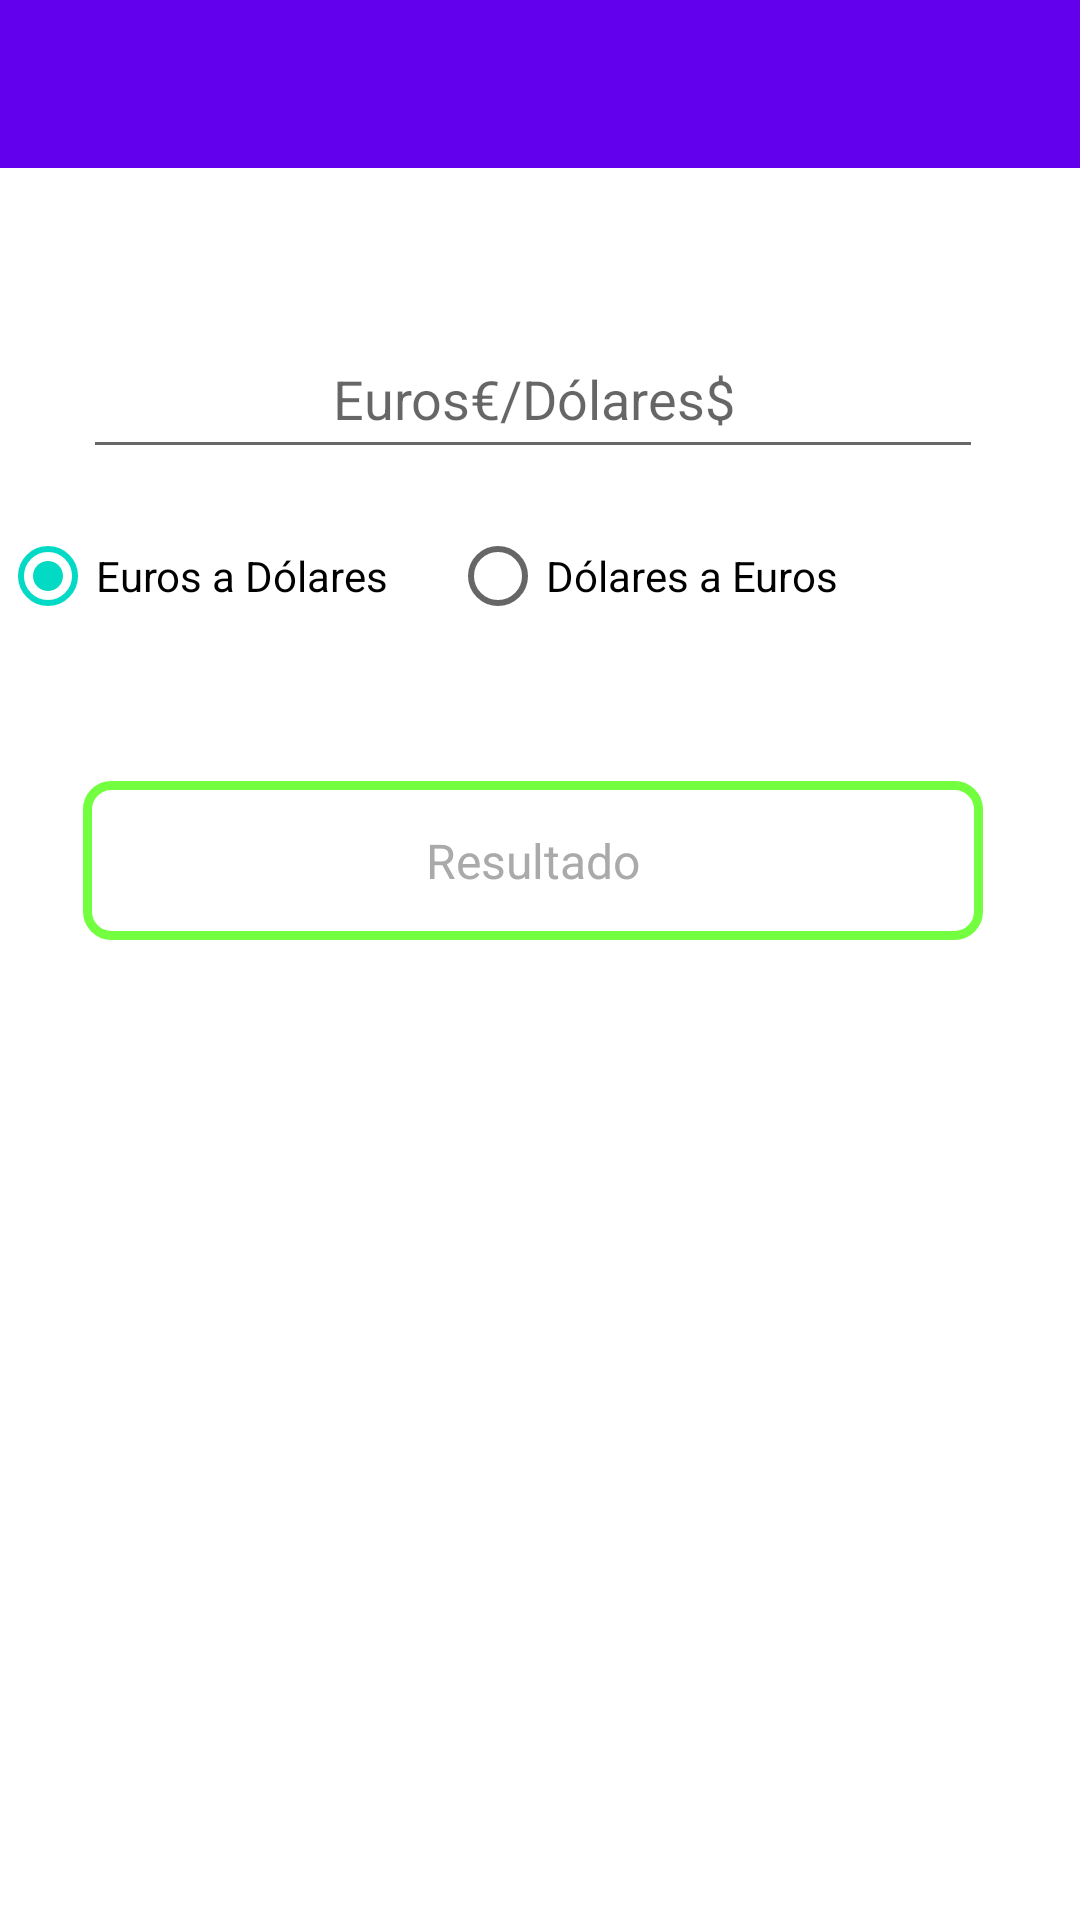

Android layout source for this screen:
<!-- AndroidManifest.xml: application theme Theme.ConversorDeMoneda -->
<!-- res/layout/activity_first_app.xml -->
<?xml version="1.0" encoding="utf-8"?>
<androidx.constraintlayout.widget.ConstraintLayout xmlns:android="http://schemas.android.com/apk/res/android"
    xmlns:app="http://schemas.android.com/apk/res-auto"
    xmlns:tools="http://schemas.android.com/tools"
    android:layout_width="match_parent"
    android:layout_height="match_parent"
    tools:context=".primeraApp.primeraApp"

    >


    

    <androidx.appcompat.widget.Toolbar
        android:id="@+id/toolbar"
        android:layout_width="match_parent"
        android:layout_height="wrap_content"
        android:background="?android:attr/colorPrimary"
        android:title="Conversor de Moneda"
        android:titleTextColor="@android:color/white"
        app:layout_constraintTop_toTopOf="parent"
        app:layout_constraintStart_toStartOf="parent"
        app:layout_constraintEnd_toEndOf="parent" />


    <RadioGroup
        android:id="@+id/radioGroup"
        android:layout_width="360dp"
        android:layout_height="50dp"
        android:orientation="horizontal"
        app:layout_constraintBottom_toBottomOf="parent"
        app:layout_constraintEnd_toEndOf="parent"
        app:layout_constraintHorizontal_bias="1.0"
        app:layout_constraintStart_toStartOf="parent"
        app:layout_constraintTop_toTopOf="parent"
        app:layout_constraintVertical_bias="0.283">

        <RadioButton
            android:id="@+id/radioEurosaDolares"
            android:layout_width="150dp"
            android:layout_height="50dp"
            android:checked="true"
            android:text="Euros a Dólares"
            />

        <RadioButton
            android:id="@+id/radioDolaresaEuros"
            android:layout_width="150dp"
            android:layout_height="50dp"
            android:text="Dólares a Euros"

          />
    </RadioGroup>

    <androidx.appcompat.widget.AppCompatEditText
        android:id="@+id/etEurosyDolares"
        android:layout_width="300dp"
        android:layout_height="50dp"
        android:hint="Euros€/Dólares$"
        android:textAlignment="center"
        app:layout_constraintBottom_toBottomOf="parent"
        app:layout_constraintEnd_toEndOf="parent"
        app:layout_constraintHorizontal_bias="0.459"
        app:layout_constraintStart_toStartOf="parent"
        app:layout_constraintTop_toTopOf="parent"
        app:layout_constraintVertical_bias="0.18" />


    <androidx.appcompat.widget.AppCompatEditText
        android:id="@+id/etResultado"
        android:layout_width="300dp"
        android:layout_height="53dp"
        android:layout_marginTop="104dp"
        android:background="@drawable/border_edittext"
        android:cursorVisible="false"
        android:focusable="false"
        android:hint="Resultado"
        android:textAlignment="center"
        android:textColor="@color/black"
        android:textColorHint="@android:color/darker_gray"
        android:textSize="16sp"
        app:layout_constraintEnd_toEndOf="parent"
        app:layout_constraintHorizontal_bias="0.459"
        app:layout_constraintStart_toStartOf="parent"
        app:layout_constraintTop_toBottomOf="@id/etEurosyDolares" />


</androidx.constraintlayout.widget.ConstraintLayout>
<!-- resources referenced by this layout -->
<resources>
  <color name="black">#FF000000</color>
  <!-- drawable border_edittext (drawable) -->
  <?xml version="1.0" encoding="utf-8"?>
  <shape xmlns:android="http://schemas.android.com/apk/res/android">
      <solid android:color="#FFFFFF"/> 
      <stroke
          android:color="#73FF40"
      android:width="3dp" />
      <corners android:radius="8dp"/>  
  </shape>
  <style name="Theme.ConversorDeMoneda" parent="Theme.MaterialComponents.DayNight.NoActionBar">
          <item name="colorPrimary">#6200EE</item> 
          <item name="colorOnPrimary">#FFFFFF</item> 
      </style>
</resources>
